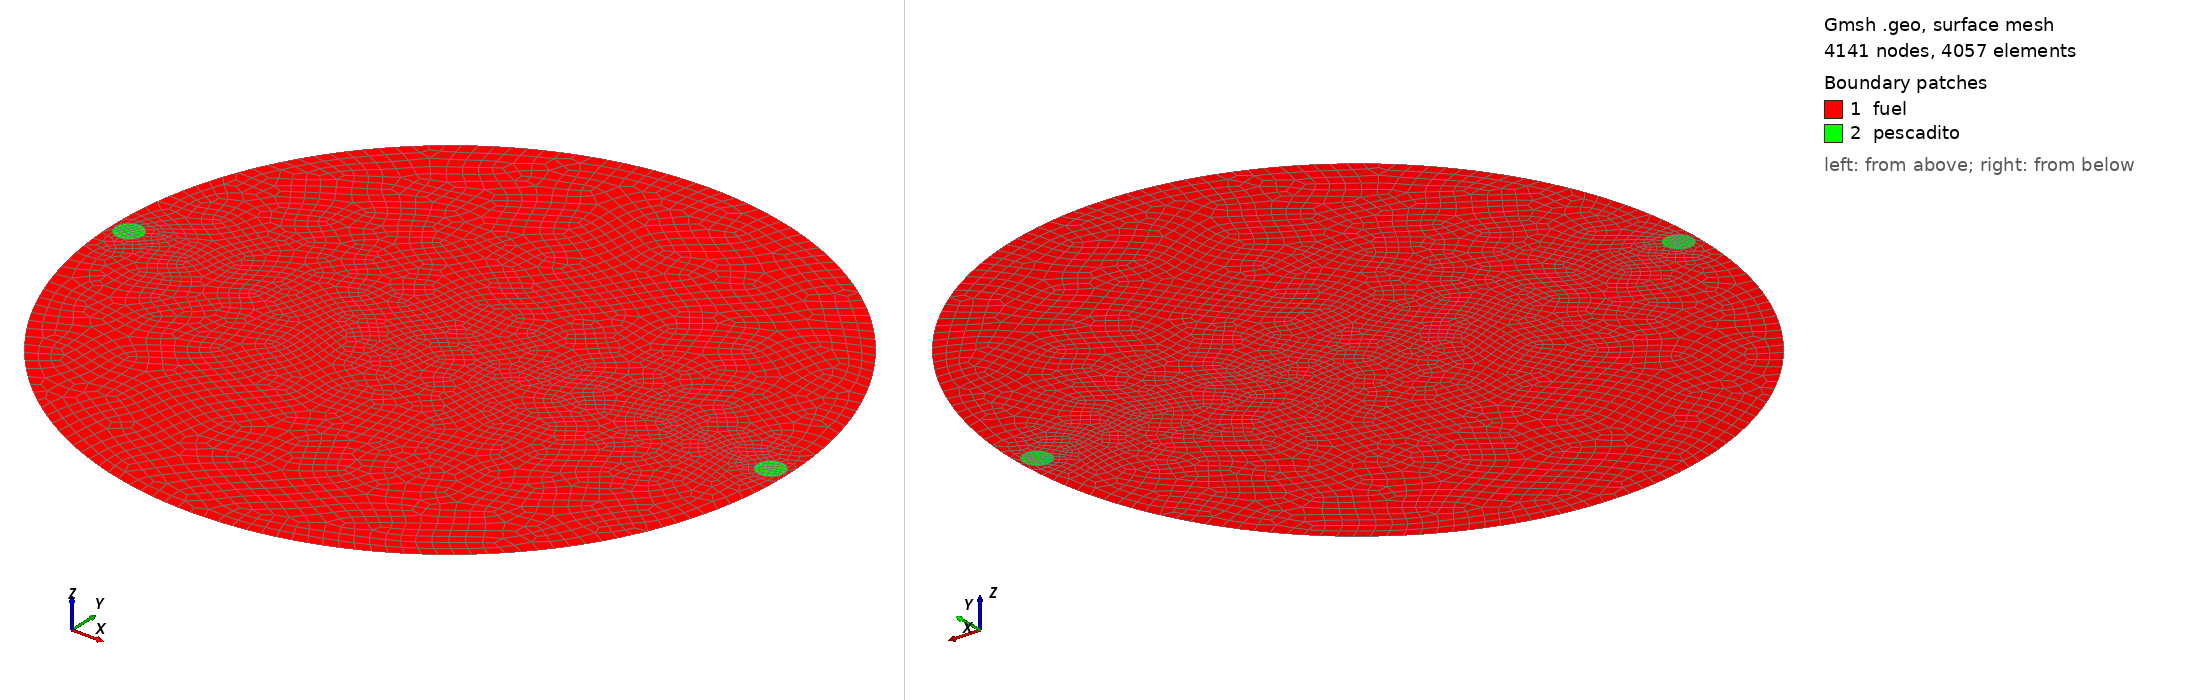

Gmsh geometry script, surface-meshed: 4141 nodes, 4057 surface elements. Boundary patches (legend numbers): 1 fuel, 2 pescadito. Left view from above one corner, right view from below the opposite corner. Legend entries are the model's physical surfaces. The drawing asked Gmsh for element sizes between 1% and 20% of the model's largest extent; the script's own settings can give other sizes.

=== dos-pescaditos.geo (drawn) ===
A = 50;     // radio del reactor
a = 2;     // radio del pescadito
r = 47.5;     // posicion radial del pescadito
lc = 2;    // longitud caracteristica de la malla

Mesh.Algorithm = 8;              // algoritmo de mallado delaunay

Point(1) = { 0, 0, 0, lc};       // el circulo grande de radio A
Point(2) = { A, 0, 0, lc};
Point(3) = {-A, 0, 0, lc};
Point(4) = { 0, A, 0, lc};
Point(5) = { 0,-A, 0, lc};
Circle(1) = {5, 1, 2};
Circle(2) = {2, 1, 4};
Circle(3) = {4, 1, 3};
Circle(4) = {3, 1, 5};
Line Loop(13) = {2, 3, 4, 1};

Point(8) = {r, 0, 0, 0.5*lc};    // el primer pescado de radio a
Point(10) = {r+a, 0, 0, 0.5*lc};
Point(11) = {r, a, 0, 0.5*lc};
Point(12) = {r-a, 0, 0, 0.5*lc};
Point(13) = {r, -a, 0, 0.5*lc};
Circle(5) = {13, 8, 10};
Circle(6) = {10, 8, 11};
Circle(7) = {11, 8, 12};
Circle(8) = {12, 8, 13};
Line Loop(14) = {6, 7, 8, 5};

Point(18) = {-r, 0, 0, 0.5*lc};  // el segundo pescado de radio a
Point(20) = {-r-a, 0, 0, 0.5*lc};
Point(21) = {-r, a, 0, 0.5*lc};
Point(22) = {-r+a, 0, 0, 0.5*lc};
Point(23) = {-r, -a, 0, 0.5*lc};
Circle(9) = {23, 18, 22};
Circle(10) = {22, 18, 21};
Circle(11) = {21, 18, 20};
Circle(12) = {20, 18, 23};
Line Loop(15) = {10, 11, 12, 9};

Plane Surface(16) = {13, 14, 15}; // las superficies (con los huecos)
Recombine Surface (16);
Plane Surface(17) = {14};
Recombine Surface (17);
Plane Surface(18) = {15};
Recombine Surface (18);

Physical Line(1) = {2, 1, 4, 3};          // superficie externa
Physical Surface("fuel") = {16};          // fuel
Physical Surface("pescadito") = {17, 18}; // pescaditos

Color SeaGreen { Surface{16};    }
Color Maroon   { Surface{17,18}; }
